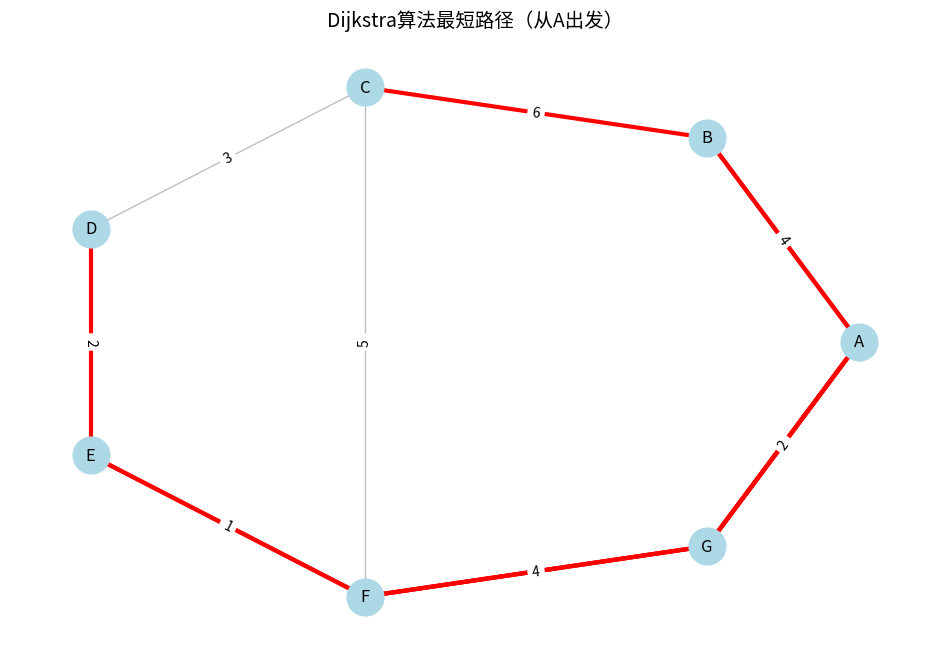

Here is the Python script that generated this plot:
#!/usr/bin/env python
# -*- coding: utf-8 -*-
"""
Dijkstra算法案例说明：
Dijkstra算法是一种用于寻找图中从单个源节点到其他所有节点的最短路径的贪心算法。
它适用于边权值为非负数的图，通过不断选择当前距离源节点最近的未访问节点，
并更新其相邻节点的距离来实现。

算法步骤：
1. 初始化：将源节点到所有其他节点的距离设为无穷大，源节点到自身的距离设为0
2. 选择距离源节点最近的未访问节点u
3. 对于u的每个相邻节点v，计算从源节点经过u到v的距离，若小于当前已知距离则更新
4. 标记u为已访问
5. 重复步骤2-4，直到所有节点都被访问

本案例使用一个包含7个节点的无向图，演示Dijkstra算法如何找到从源节点到其他所有节点的最短路径，
并可视化图结构和最短路径结果。
"""

import numpy as np
import matplotlib.pyplot as plt
import networkx as nx

# 定义图的邻接矩阵（表示节点间的距离，0表示无直接连接）
# 节点0-6代表7个不同的地点
graph = [
    [0, 4, 0, 0, 0, 0, 2],   # 节点0与其他节点的距离
    [4, 0, 6, 0, 0, 0, 0],   # 节点1与其他节点的距离
    [0, 6, 0, 3, 0, 5, 0],   # 节点2与其他节点的距离
    [0, 0, 3, 0, 2, 0, 0],   # 节点3与其他节点的距离
    [0, 0, 0, 2, 0, 1, 0],   # 节点4与其他节点的距离
    [0, 0, 5, 0, 1, 0, 4],   # 节点5与其他节点的距离
    [2, 0, 0, 0, 0, 4, 0]    # 节点6与其他节点的距离
]

# 节点名称（用于可视化）
node_names = ['A', 'B', 'C', 'D', 'E', 'F', 'G']
num_nodes = len(graph)

def dijkstra(graph, start):
    """实现Dijkstra算法，返回从起点到所有节点的最短距离和路径"""
    # 初始化距离数组，无穷大表示不可达
    distances = [float('inf')] * num_nodes
    # 起点到自身的距离为0
    distances[start] = 0
    # 记录已访问的节点
    visited = [False] * num_nodes
    # 记录最短路径的前驱节点
    predecessors = [-1] * num_nodes
    
    for _ in range(num_nodes):
        # 找到当前未访问节点中距离最小的节点u
        min_distance = float('inf')
        u = -1
        for i in range(num_nodes):
            if not visited[i] and distances[i] < min_distance:
                min_distance = distances[i]
                u = i
        
        # 如果所有节点都已访问或剩下的节点不可达，退出循环
        if u == -1:
            break
        
        # 标记u为已访问
        visited[u] = True
        
        # 更新u的所有邻居节点的距离
        for v in range(num_nodes):
            # 如果v是u的邻居且未被访问
            if graph[u][v] > 0 and not visited[v]:
                # 计算从起点经过u到v的距离
                new_distance = distances[u] + graph[u][v]
                # 如果新距离更小，则更新
                if new_distance < distances[v]:
                    distances[v] = new_distance
                    predecessors[v] = u
    
    # 重建最短路径
    paths = []
    for end in range(num_nodes):
        path = []
        current = end
        # 从终点回溯到起点
        while current != -1:
            path.append(current)
            current = predecessors[current]
        # 反转路径，得到从起点到终点的路径
        path.reverse()
        # 如果路径只有一个节点且不是起点，说明不可达
        if len(path) == 1 and path[0] != start:
            paths.append(None)  # 不可达
        else:
            paths.append(path)
    
    return distances, paths

# 选择起点（例如选择节点0，对应名称'A'）
start_node = 0
print(f"使用Dijkstra算法计算从节点{node_names[start_node]}到其他所有节点的最短路径...")

# 运行Dijkstra算法
distances, paths = dijkstra(graph, start_node)

# 输出结果
print("\n最短路径结果：")
for i in range(num_nodes):
    if i == start_node:
        continue
    if paths[i] is None:
        print(f"从{node_names[start_node]}到{node_names[i]}: 不可达")
    else:
        path_names = [node_names[j] for j in paths[i]]
        print(f"从{node_names[start_node]}到{node_names[i]}: "
              f"路径: {' -> '.join(path_names)}, 距离: {distances[i]}")

# 可视化图和最短路径
plt.figure(figsize=(12, 8))

# 创建无向图
G = nx.Graph()

# 添加节点
for i in range(num_nodes):
    G.add_node(i, name=node_names[i])

# 添加边和权重
for i in range(num_nodes):
    for j in range(i+1, num_nodes):
        if graph[i][j] > 0:
            G.add_edge(i, j, weight=graph[i][j])

# 定义节点位置（使用圆形布局）
pos = nx.circular_layout(G)

# 绘制所有节点和边
nx.draw_networkx_nodes(G, pos, node_size=700, node_color='lightblue')
nx.draw_networkx_edges(G, pos, edgelist=G.edges(), width=1, alpha=0.5, edge_color='gray')

# 绘制最短路径（用红色高亮显示）
for i in range(num_nodes):
    if i != start_node and paths[i] is not None and len(paths[i]) > 1:
        path_edges = [(paths[i][j], paths[i][j+1]) for j in range(len(paths[i])-1)]
        nx.draw_networkx_edges(G, pos, edgelist=path_edges, width=3, edge_color='red')

# 绘制节点标签和边权重
nx.draw_networkx_labels(G, pos, labels={i: node_names[i] for i in range(num_nodes)}, font_size=12)
edge_labels = nx.get_edge_attributes(G, 'weight')
nx.draw_networkx_edge_labels(G, pos, edge_labels=edge_labels, font_size=10)

plt.title(f'Dijkstra算法最短路径（从{node_names[start_node]}出发）', fontsize=14)
plt.axis('off')
plt.show()
    
